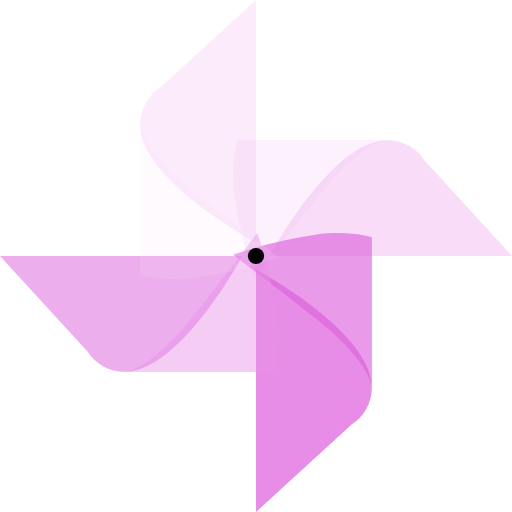
t = 0.00 s
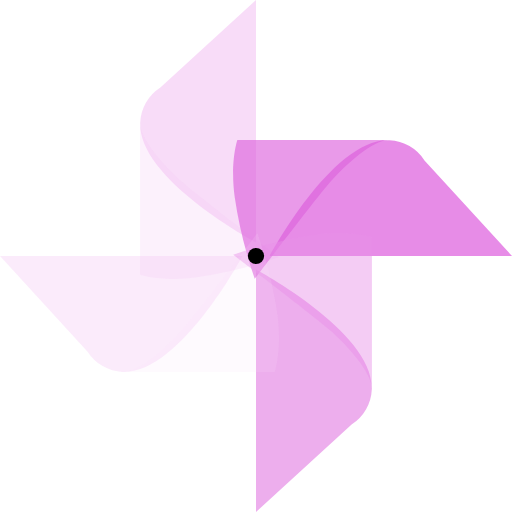
t = 0.15 s
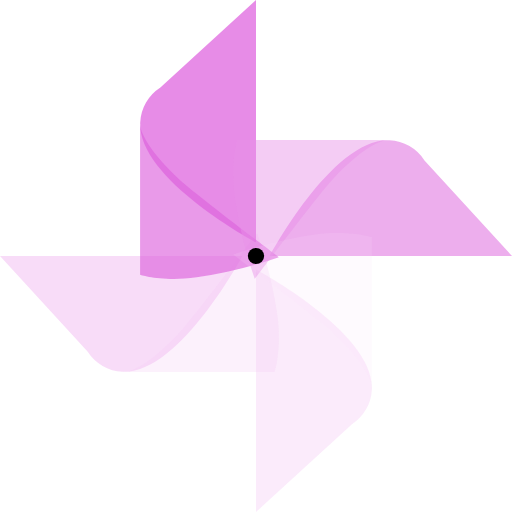
t = 0.30 s
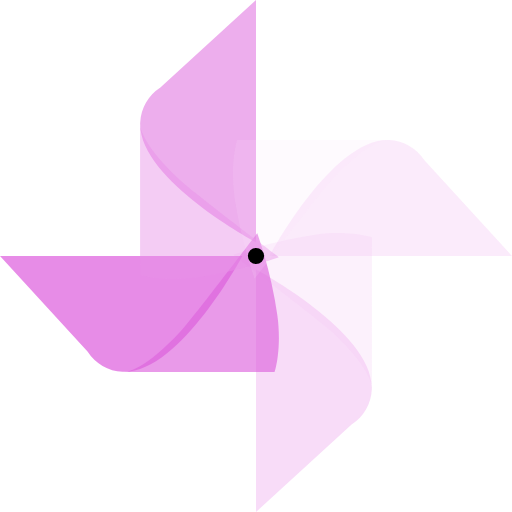
t = 0.45 s

The animated SVG that drew these frames (rendered in a browser with its animation timeline set to each time). Animation: 1 SMIL element (animateTransform=1); one cycle of 0.60 s, repeats indefinitely.

<?xml version="1.0" encoding="UTF-8" standalone="no"?><svg xmlns:svg="http://www.w3.org/2000/svg" xmlns="http://www.w3.org/2000/svg" xmlns:xlink="http://www.w3.org/1999/xlink" version="1.0" width="80px" height="80px" viewBox="0 0 128 128" xml:space="preserve"><g><path d="M64 0L40.08 21.9a10.98 10.98 0 0 0-5.05 8.75C34.37 44.85 64 60.63 64 60.63V0z" fill="#f0bbf0" fill-opacity="0.29"/><path d="M128 64l-21.88-23.9a10.97 10.97 0 0 0-8.75-5.05C83.17 34.4 67.4 64 67.4 64H128z" fill="#eca4ec" fill-opacity="0.38"/><path d="M63.7 69.73a110.97 110.97 0 0 1-5.04-20.54c-1.16-8.7.68-14.17.68-14.17h38.03s-4.3-.86-14.47 10.1c-3.06 3.3-19.2 24.58-19.2 24.58z" fill="#f3c6f3" fill-opacity="0.24"/><path d="M64 128l23.9-21.88a10.97 10.97 0 0 0 5.05-8.75C93.6 83.17 64 67.4 64 67.4V128z" fill="#dc59dc" fill-opacity="0.69"/><path d="M58.27 63.7a110.97 110.97 0 0 1 20.54-5.04c8.7-1.16 14.17.68 14.17.68v38.03s.86-4.3-10.1-14.47c-3.3-3.06-24.58-19.2-24.58-19.2z" fill="#de64de" fill-opacity="0.65"/><path d="M0 64l21.88 23.9a10.97 10.97 0 0 0 8.75 5.05C44.83 93.6 60.6 64 60.6 64H0z" fill="#e174e1" fill-opacity="0.58"/><path d="M64.3 58.27a110.97 110.97 0 0 1 5.04 20.54c1.16 8.7-.68 14.17-.68 14.17H30.63s4.3.86 14.47-10.1c3.06-3.3 19.2-24.58 19.2-24.58z" fill="#e790e7" fill-opacity="0.46"/><path d="M69.73 64.34a111.02 111.02 0 0 1-20.55 5.05c-8.7 1.14-14.15-.7-14.15-.7V30.65s-.86 4.3 10.1 14.5c3.3 3.05 24.6 19.2 24.6 19.2z" fill="#f7dbf7" fill-opacity="0.15"/><circle cx="64" cy="64" r="2.03"/><animateTransform attributeName="transform" type="rotate" from="0 64 64" to="-360 64 64" dur="600ms" repeatCount="indefinite"></animateTransform></g></svg>
